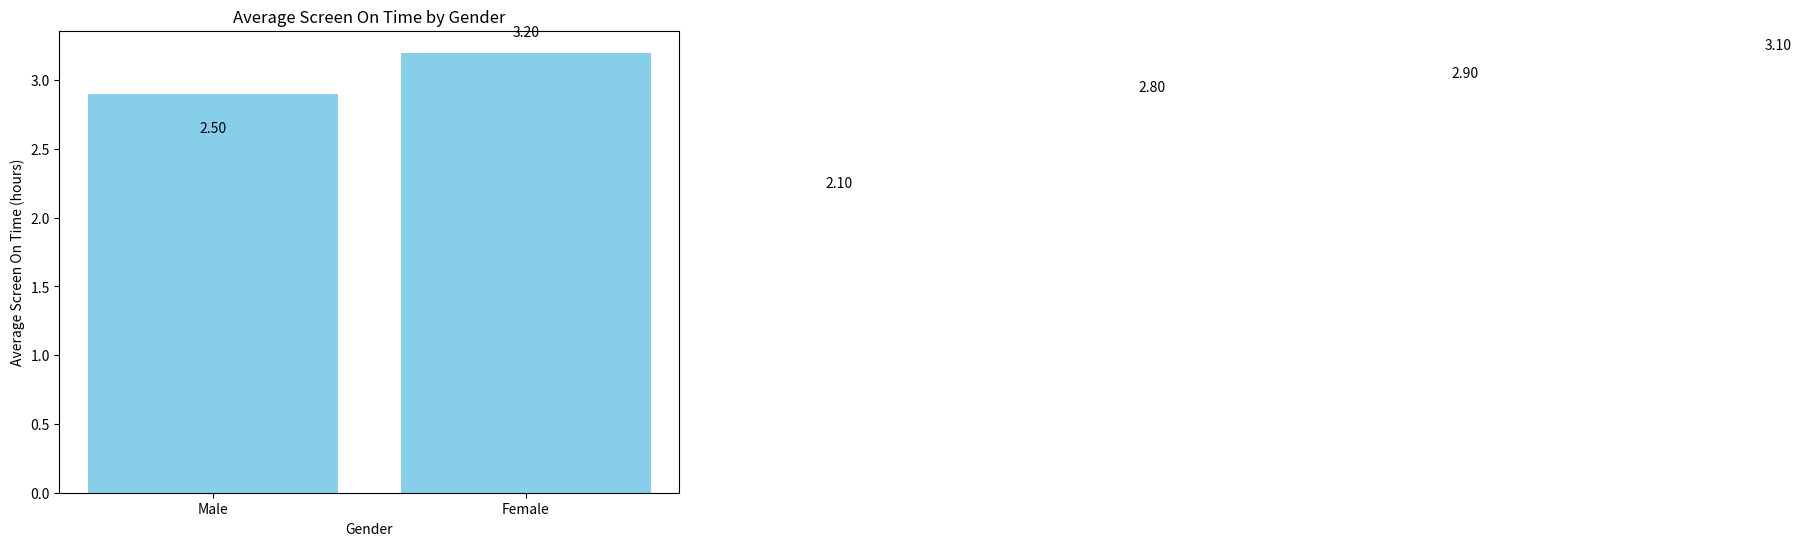

Write the Python code that produced this figure. (Note: this script raises an exception after producing the figure.)
import matplotlib.pyplot as plt
import pandas as pd
import numpy as np

# Sample data
data = {
    'Gender': ['Male', 'Female', 'Male', 'Female', 'Male', 'Female'],
    'Screen On Time (hours)': [2.5, 3.2, 2.1, 2.8, 2.9, 3.1]
}

# Create a DataFrame
df = pd.DataFrame(data)

# Create a bar chart
plt.figure(figsize=(8, 6))
plt.bar(df['Gender'], df['Screen On Time (hours)'], color='skyblue')

# Set labels and title
plt.xlabel('Gender')
plt.ylabel('Average Screen On Time (hours)')
plt.title('Average Screen On Time by Gender')

# Add annotations
for i, value in enumerate(df['Screen On Time (hours)']):
    plt.text(i, value + 0.1, f'{value:.2f}', ha='center', va='bottom')

# Show the plot
plt.show()
plt.savefig('png_files/plot_9945f07a.png')